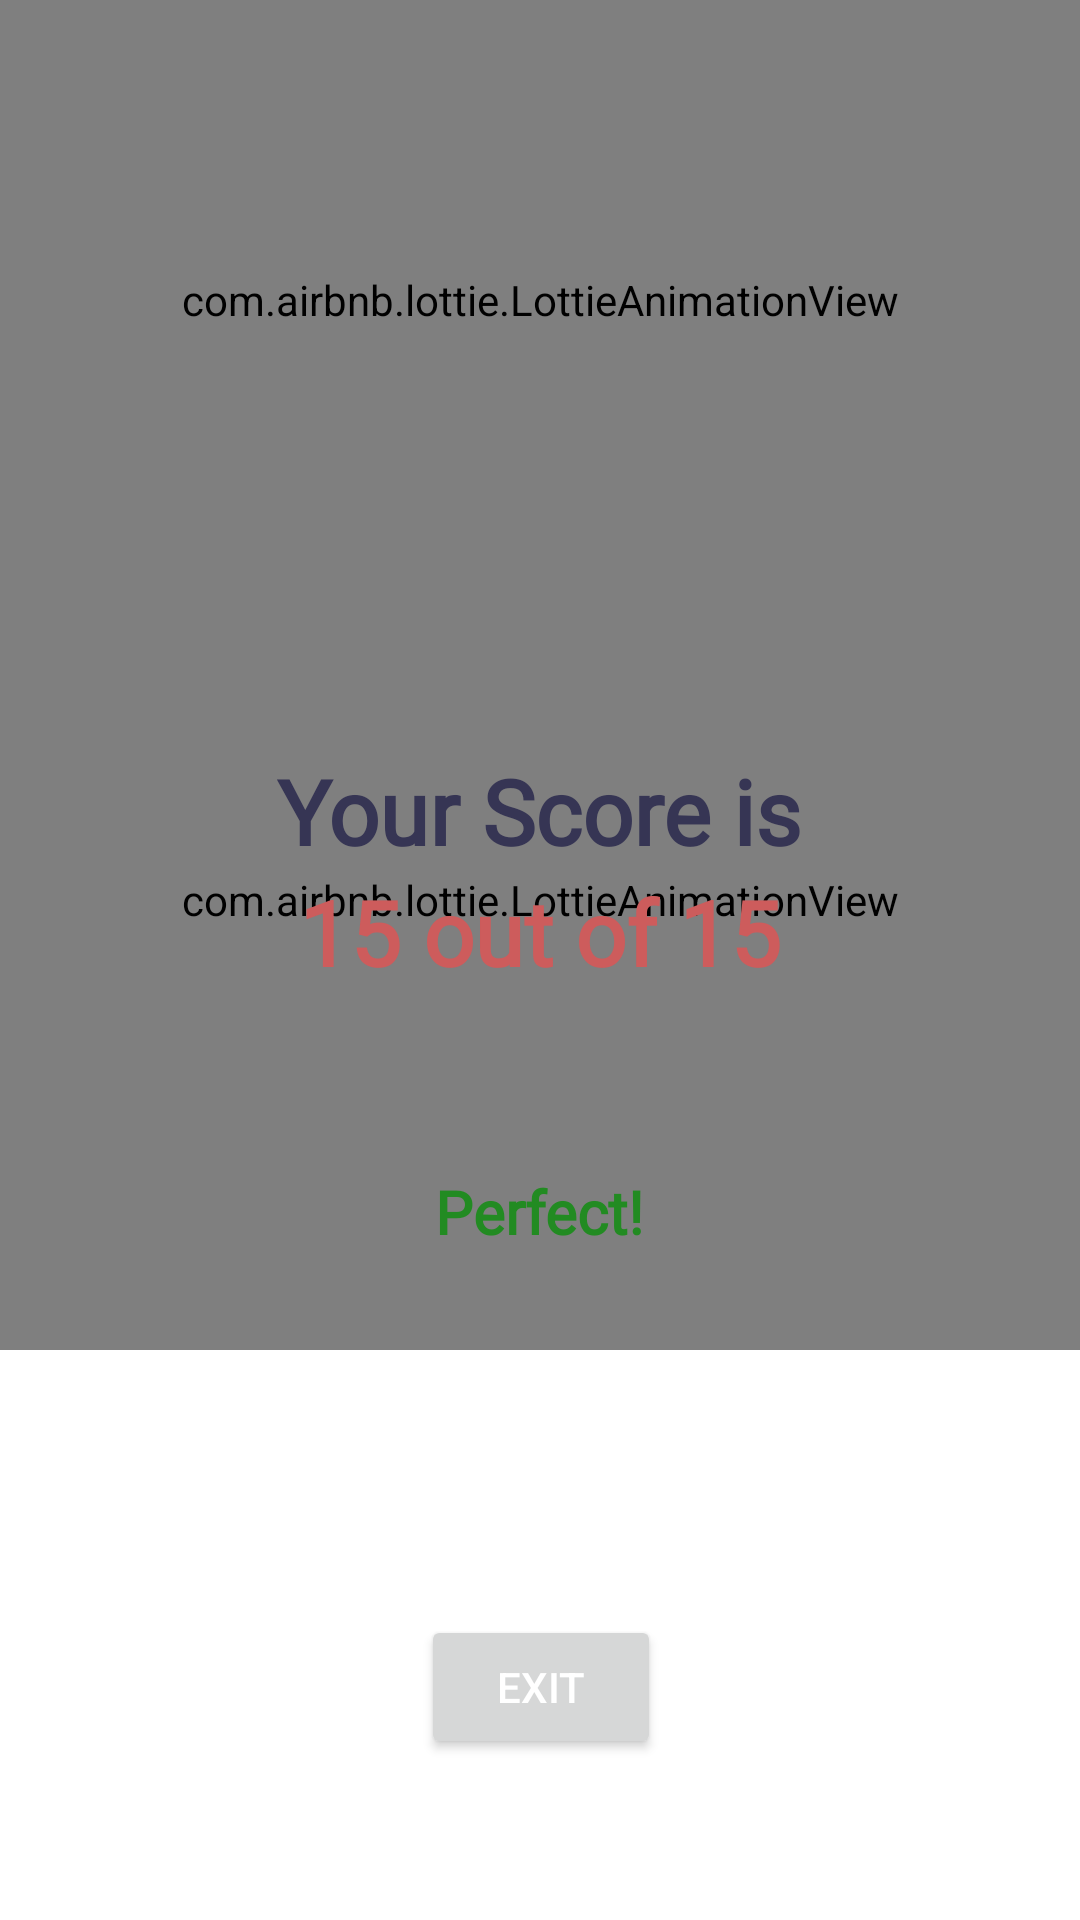

Reconstruct the res/layout file that produces this screen, plus the resources it refers to.
<!-- AndroidManifest.xml: application theme Theme.AidPack -->
<!-- res/layout/activity_quiz_result_display.xml -->
<?xml version="1.0" encoding="utf-8"?>
<RelativeLayout xmlns:android="http://schemas.android.com/apk/res/android"
    xmlns:app="http://schemas.android.com/apk/res-auto"
    xmlns:tools="http://schemas.android.com/tools"
    android:layout_width="match_parent"
    android:layout_height="match_parent"
    android:background="#FFFFFF"
    tools:context=".QuizResultDisplay">

    <com.airbnb.lottie.LottieAnimationView
        android:layout_width="match_parent"
        android:layout_height="200dp"
        app:lottie_rawRes="@raw/quiz_completed_anim"
        app:lottie_autoPlay="true"
        />

    <com.airbnb.lottie.LottieAnimationView
        android:layout_width="match_parent"
        android:layout_height="300dp"
        app:lottie_rawRes="@raw/quiz_comfetti_anim"
        app:lottie_autoPlay="true"
        app:lottie_loop="true"
        android:layout_marginTop="150dp"/>


    <TextView
        android:id="@+id/yourScoreLabel"
        android:layout_width="wrap_content"
        android:layout_height="wrap_content"
        android:text="Your Score is"
        android:textSize="30dp"
        android:textStyle="bold"
        android:fontFamily="@font/andika"
        android:textColor="@color/secondary"
        android:layout_centerHorizontal="true"
        android:layout_marginTop="250dp"/>

    <TextView
        android:id="@+id/TVquizNumberOfCorrectAns"
        android:layout_width="wrap_content"
        android:layout_height="wrap_content"
        android:text="15 out of 15"
        android:textSize="30dp"
        android:textStyle="bold"
        android:fontFamily="@font/bubbler_one"
        android:textColor="@color/red"
        android:layout_centerHorizontal="true"
        android:layout_below="@+id/yourScoreLabel"/>

    <TextView
        android:id="@+id/TVquizResultLabel"
        android:layout_width="wrap_content"
        android:layout_height="wrap_content"
        android:text="Perfect!"
        android:textSize="20sp"
        android:textStyle="bold"
        android:fontFamily="@font/andika"
        android:textColor="@color/green"
        android:layout_centerHorizontal="true"
        android:layout_marginTop="100dp"
        android:layout_below="@+id/yourScoreLabel"/>

    <Button
        android:id="@+id/btnResultQuizExit"
        android:layout_width="wrap_content"
        android:layout_height="wrap_content"
        android:layout_below="@+id/TVquizResultLabel"
        android:layout_alignStart="@+id/TVquizResultLabel"
        android:layout_alignEnd="@+id/TVquizResultLabel"
        android:layout_marginStart="-5dp"
        android:layout_marginTop="121dp"
        android:layout_marginEnd="-6dp"
        android:text="Exit"
        android:textColor="@color/white" />
</RelativeLayout>
<!-- resources referenced by this layout -->
<resources>
  <color name="green">#228B22</color>
  <color name="red">#CD5C5C</color>
  <color name="secondary">#363554</color>
  <color name="white">#FFFFFFFF</color>
  <style name="Theme.AidPack" parent="Theme.MaterialComponents.DayNight.NoActionBar">
          <item name="android:forceDarkAllowed" tools:targetApi="q">  false</item>
          
          <item name="colorPrimary">@color/deep_blue</item>
          <item name="colorPrimaryVariant">@color/black</item>
          <item name="colorOnPrimary">@color/secondary</item>
          
          <item name="colorSecondary">@color/teal_200</item>
          <item name="colorSecondaryVariant">@color/teal_700</item>
          <item name="colorOnSecondary">@color/black</item>
          
          <item name="android:statusBarColor" tools:targetApi="l">?attr/colorPrimaryVariant</item>
          
          <item name="android:windowAnimationStyle">@style/CustomActivityAnimation</item>
      </style>
  <color name="deep_blue">#0153B5</color>
  <color name="black">#FF000000</color>
  <color name="teal_200">#FF03DAC5</color>
  <color name="teal_700">#FF018786</color>
  <style name="CustomActivityAnimation" parent="@android:style/Animation.Activity">
          <item name="android:activityOpenEnterAnimation">@anim/slide_in_right</item>
          <item name="android:activityOpenExitAnimation">@anim/slide_out_left</item>
          <item name="android:activityCloseEnterAnimation">@anim/slide_in_left</item>
          <item name="android:activityCloseExitAnimation">@anim/slide_out_right</item>
      </style>
</resources>
